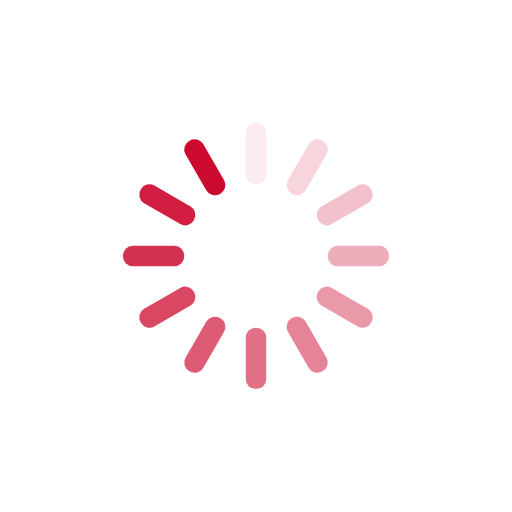
t = 0.00 s
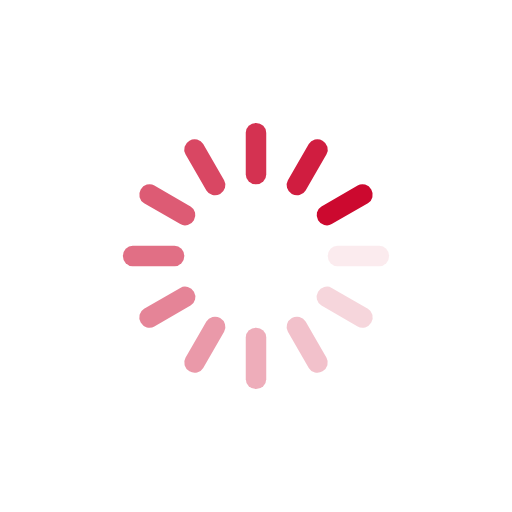
t = 0.25 s
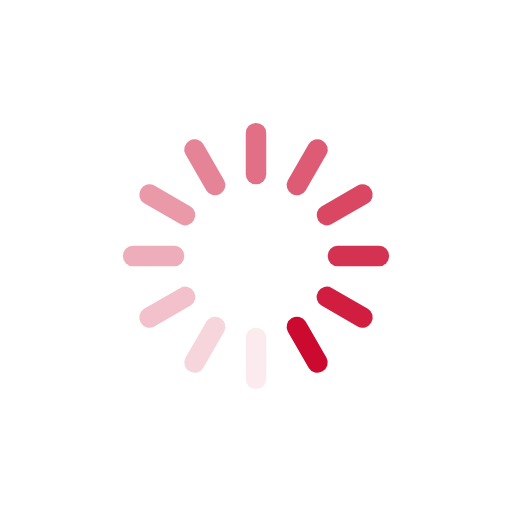
t = 0.50 s
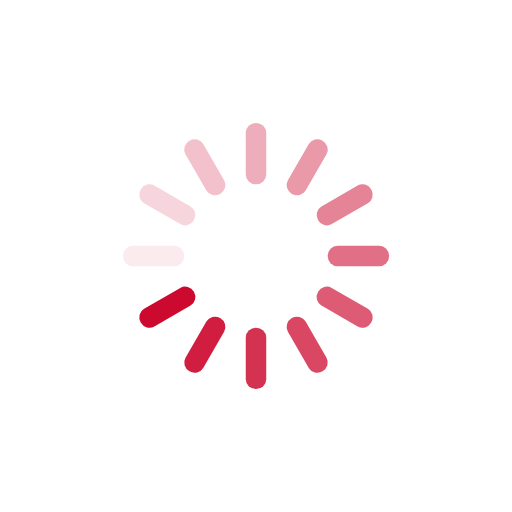
t = 0.75 s

The animated SVG that drew these frames (rendered in a browser with its animation timeline set to each time). Animation: 12 SMIL elements (animate=12); one cycle of 1.00 s, repeats indefinitely.

<svg class="lds-spinner" width="200px"  height="200px"  xmlns="http://www.w3.org/2000/svg" xmlns:xlink="http://www.w3.org/1999/xlink" viewBox="0 0 100 100" preserveAspectRatio="xMidYMid" style="background: none;"><g transform="rotate(0 50 50)">
  <rect x="48" y="24" rx="3.84" ry="1.92" width="4" height="12" fill="#cc092f">
    <animate attributeName="opacity" values="1;0" times="0;1" dur="1s" begin="-0.9166666666666666s" repeatCount="indefinite"></animate>
  </rect>
</g><g transform="rotate(30 50 50)">
  <rect x="48" y="24" rx="3.84" ry="1.92" width="4" height="12" fill="#cc092f">
    <animate attributeName="opacity" values="1;0" times="0;1" dur="1s" begin="-0.8333333333333334s" repeatCount="indefinite"></animate>
  </rect>
</g><g transform="rotate(60 50 50)">
  <rect x="48" y="24" rx="3.84" ry="1.92" width="4" height="12" fill="#cc092f">
    <animate attributeName="opacity" values="1;0" times="0;1" dur="1s" begin="-0.75s" repeatCount="indefinite"></animate>
  </rect>
</g><g transform="rotate(90 50 50)">
  <rect x="48" y="24" rx="3.84" ry="1.92" width="4" height="12" fill="#cc092f">
    <animate attributeName="opacity" values="1;0" times="0;1" dur="1s" begin="-0.6666666666666666s" repeatCount="indefinite"></animate>
  </rect>
</g><g transform="rotate(120 50 50)">
  <rect x="48" y="24" rx="3.84" ry="1.92" width="4" height="12" fill="#cc092f">
    <animate attributeName="opacity" values="1;0" times="0;1" dur="1s" begin="-0.5833333333333334s" repeatCount="indefinite"></animate>
  </rect>
</g><g transform="rotate(150 50 50)">
  <rect x="48" y="24" rx="3.84" ry="1.92" width="4" height="12" fill="#cc092f">
    <animate attributeName="opacity" values="1;0" times="0;1" dur="1s" begin="-0.5s" repeatCount="indefinite"></animate>
  </rect>
</g><g transform="rotate(180 50 50)">
  <rect x="48" y="24" rx="3.84" ry="1.92" width="4" height="12" fill="#cc092f">
    <animate attributeName="opacity" values="1;0" times="0;1" dur="1s" begin="-0.4166666666666667s" repeatCount="indefinite"></animate>
  </rect>
</g><g transform="rotate(210 50 50)">
  <rect x="48" y="24" rx="3.84" ry="1.92" width="4" height="12" fill="#cc092f">
    <animate attributeName="opacity" values="1;0" times="0;1" dur="1s" begin="-0.3333333333333333s" repeatCount="indefinite"></animate>
  </rect>
</g><g transform="rotate(240 50 50)">
  <rect x="48" y="24" rx="3.84" ry="1.92" width="4" height="12" fill="#cc092f">
    <animate attributeName="opacity" values="1;0" times="0;1" dur="1s" begin="-0.25s" repeatCount="indefinite"></animate>
  </rect>
</g><g transform="rotate(270 50 50)">
  <rect x="48" y="24" rx="3.84" ry="1.92" width="4" height="12" fill="#cc092f">
    <animate attributeName="opacity" values="1;0" times="0;1" dur="1s" begin="-0.16666666666666666s" repeatCount="indefinite"></animate>
  </rect>
</g><g transform="rotate(300 50 50)">
  <rect x="48" y="24" rx="3.84" ry="1.92" width="4" height="12" fill="#cc092f">
    <animate attributeName="opacity" values="1;0" times="0;1" dur="1s" begin="-0.08333333333333333s" repeatCount="indefinite"></animate>
  </rect>
</g><g transform="rotate(330 50 50)">
  <rect x="48" y="24" rx="3.84" ry="1.92" width="4" height="12" fill="#cc092f">
    <animate attributeName="opacity" values="1;0" times="0;1" dur="1s" begin="0s" repeatCount="indefinite"></animate>
  </rect>
</g></svg>
